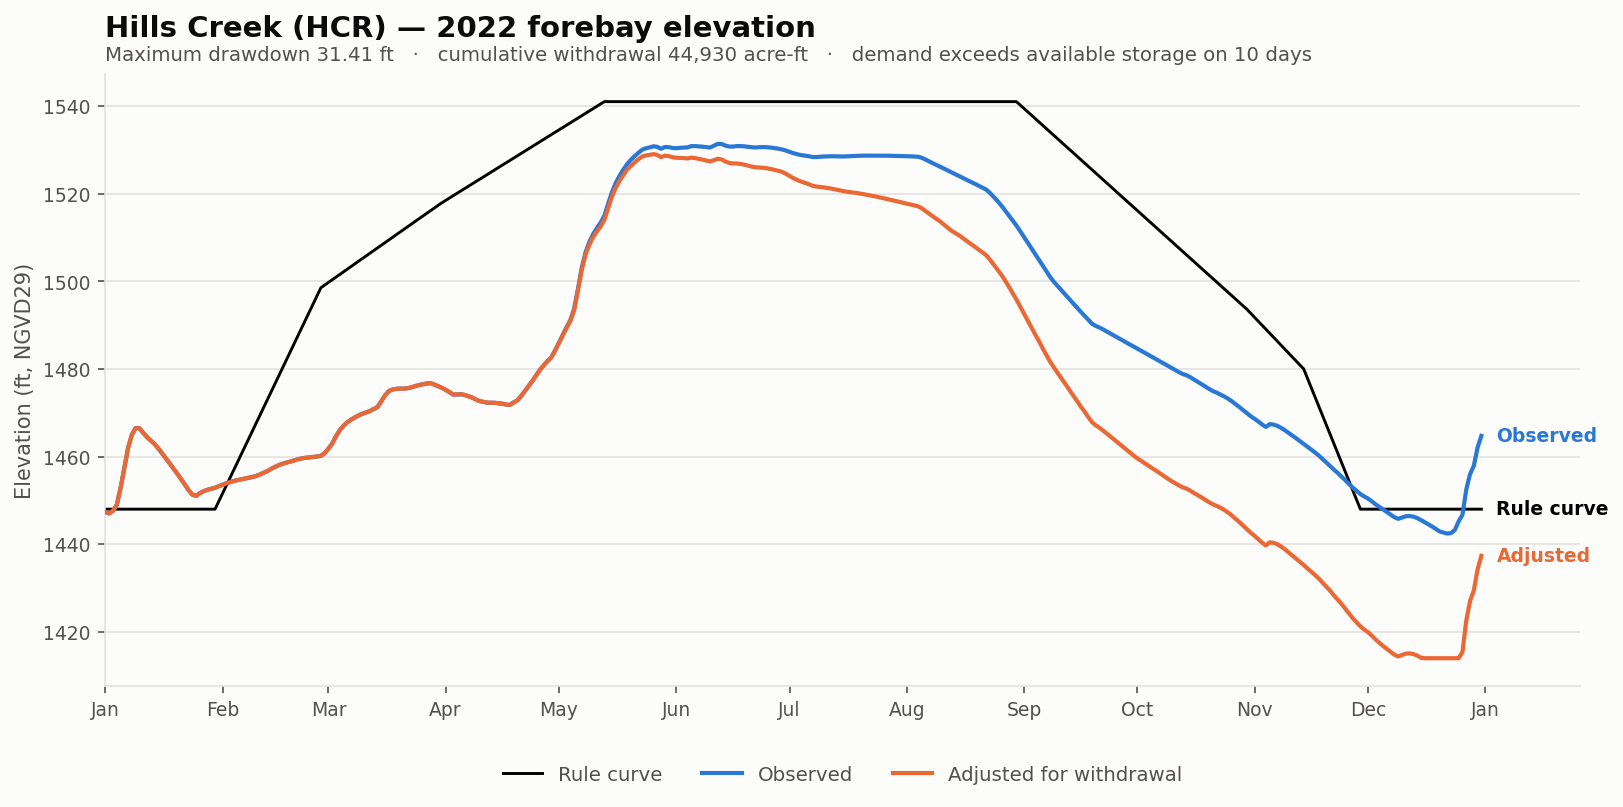

The table this chart was drawn from, first rows:
date, elev_observed_ft, elev_adjusted_ft, storage_observed_af, storage_adjusted_af, demand_cfs, cumulative_withdrawal_af, elev_change_ft, at_rating_floor, elev_rule_ft
2022-01-01, 1447, 1447, 154440, 154440, 0.0, 0.0, 0.0, False, 1448
2022-01-02, 1447, 1447, 153960, 153960, 0.0, 0.0, 0.0, False, 1448
2022-01-03, 1448, 1448, 154845, 154845, 0.0, 0.0, 0.0, False, 1448
2022-01-04, 1449, 1449, 157083, 157083, 0.0, 0.0, 0.0, False, 1448
2022-01-05, 1453, 1453, 163726, 163726, 0.0, 0.0, 0.0, False, 1448
2022-01-06, 1457, 1457, 171648, 171648, 0.0, 0.0, 0.0, False, 1448
2022-01-07, 1462, 1462, 179700, 179700, 0.0, 0.0, 0.0, False, 1448
2022-01-08, 1465, 1465, 184883, 184883, 0.0, 0.0, 0.0, False, 1448
2022-01-09, 1467, 1467, 187567, 187567, 0.0, 0.0, 0.0, False, 1448
2022-01-10, 1466, 1466, 187499, 187499, 0.0, 0.0, 0.0, False, 1448
2022-01-11, 1465, 1465, 185674, 185674, 0.0, 0.0, 0.0, False, 1448
2022-01-12, 1464, 1464, 183999, 183999, 0.0, 0.0, 0.0, False, 1448
2022-01-13, 1464, 1464, 182605, 182605, 0.0, 0.0, 0.0, False, 1448
2022-01-14, 1463, 1463, 181284, 181284, 0.0, 0.0, 0.0, False, 1448
2022-01-15, 1462, 1462, 179479, 179479, 0.0, 0.0, 0.0, False, 1448
2022-01-16, 1461, 1461, 177541, 177541, 0.0, 0.0, 0.0, False, 1448
2022-01-17, 1460, 1460, 175598, 175598, 0.0, 0.0, 0.0, False, 1448
2022-01-18, 1458, 1458, 173565, 173565, 0.0, 0.0, 0.0, False, 1448
2022-01-19, 1457, 1457, 171468, 171468, 0.0, 0.0, 0.0, False, 1448
2022-01-20, 1456, 1456, 169504, 169504, 0.0, 0.0, 0.0, False, 1448
2022-01-21, 1455, 1455, 167438, 167438, 0.0, 0.0, 0.0, False, 1448
2022-01-22, 1454, 1454, 165222, 165222, 0.0, 0.0, 0.0, False, 1448
2022-01-23, 1452, 1452, 162995, 162995, 0.0, 0.0, 0.0, False, 1448
2022-01-24, 1451, 1451, 161176, 161176, 0.0, 0.0, 0.0, False, 1448
2022-01-25, 1451, 1451, 160690, 160690, 0.0, 0.0, 0.0, False, 1448
2022-01-26, 1452, 1452, 161788, 161788, 0.0, 0.0, 0.0, False, 1448
2022-01-27, 1452, 1452, 162621, 162621, 0.0, 0.0, 0.0, False, 1448
2022-01-28, 1452, 1452, 163131, 163131, 0.0, 0.0, 0.0, False, 1448
2022-01-29, 1453, 1453, 163522, 163522, 0.0, 0.0, 0.0, False, 1448
2022-01-30, 1453, 1453, 163930, 163930, 0.0, 0.0, 0.0, False, 1448
2022-01-31, 1453, 1453, 164508, 164508, 0.0, 0.0, 0.0, False, 1450
2022-02-01, 1454, 1454, 165103, 165103, 0.0, 0.0, 0.0, False, 1452
2022-02-02, 1454, 1454, 165664, 165664, 0.0, 0.0, 0.0, False, 1453
2022-02-03, 1454, 1454, 166142, 166142, 0.0, 0.0, 0.0, False, 1455
2022-02-04, 1454, 1454, 166592, 166592, 0.0, 0.0, 0.0, False, 1457
2022-02-05, 1455, 1455, 166970, 166970, 0.0, 0.0, 0.0, False, 1459
2022-02-06, 1455, 1455, 167294, 167294, 0.0, 0.0, 0.0, False, 1461
2022-02-07, 1455, 1455, 167634, 167634, 0.0, 0.0, 0.0, False, 1462
2022-02-08, 1455, 1455, 167940, 167940, 0.0, 0.0, 0.0, False, 1464
2022-02-09, 1455, 1455, 168229, 168229, 0.0, 0.0, 0.0, False, 1466
2022-02-10, 1456, 1456, 168654, 168654, 0.0, 0.0, 0.0, False, 1468
2022-02-11, 1456, 1456, 169249, 169249, 0.0, 0.0, 0.0, False, 1470
2022-02-12, 1456, 1456, 169912, 169912, 0.0, 0.0, 0.0, False, 1471
2022-02-13, 1457, 1457, 170609, 170609, 0.0, 0.0, 0.0, False, 1473
2022-02-14, 1457, 1457, 171504, 171504, 0.0, 0.0, 0.0, False, 1475
2022-02-15, 1458, 1458, 172278, 172278, 0.0, 0.0, 0.0, False, 1477
2022-02-16, 1458, 1458, 172970, 172970, 0.0, 0.0, 0.0, False, 1479
2022-02-17, 1458, 1458, 173497, 173497, 0.0, 0.0, 0.0, False, 1480
2022-02-18, 1459, 1459, 173939, 173939, 0.0, 0.0, 0.0, False, 1482
2022-02-19, 1459, 1459, 174296, 174296, 0.0, 0.0, 0.0, False, 1484
2022-02-20, 1459, 1459, 174752, 174752, 0.0, 0.0, 0.0, False, 1486
2022-02-21, 1459, 1459, 175238, 175238, 0.0, 0.0, 0.0, False, 1488
2022-02-22, 1460, 1460, 175580, 175580, 0.0, 0.0, 0.0, False, 1490
2022-02-23, 1460, 1460, 175832, 175832, 0.0, 0.0, 0.0, False, 1491
2022-02-24, 1460, 1460, 176012, 176012, 0.0, 0.0, 0.0, False, 1493
2022-02-25, 1460, 1460, 176210, 176210, 0.0, 0.0, 0.0, False, 1495
2022-02-26, 1460, 1460, 176334, 176334, 0.0, 0.0, 0.0, False, 1497
2022-02-27, 1460, 1460, 176623, 176623, 0.0, 0.0, 0.0, False, 1499
2022-02-28, 1461, 1461, 177660, 177660, 0.0, 0.0, 0.0, False, 1499
2022-03-01, 1462, 1462, 179394, 179394, 0.0, 0.0, 0.0, False, 1500
... 305 more rows
